Run: headless pygame with SDL's dummy video driver; simulated clock (each Clock.tick advances the game by its frame time, no real sleeping); random seed 0; keys injected as events and as key.get_pressed() state; no mouse input.
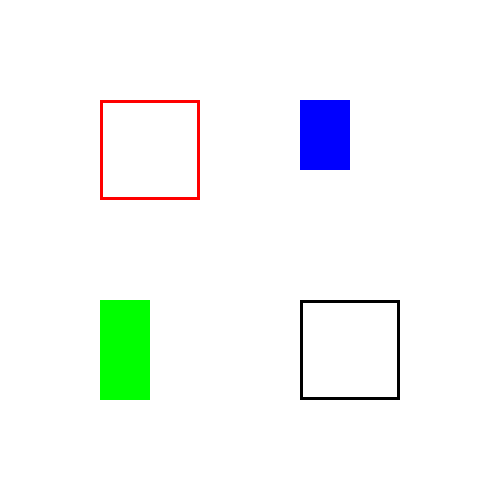
Frame 1 of 4 · flips 1–60 · no input
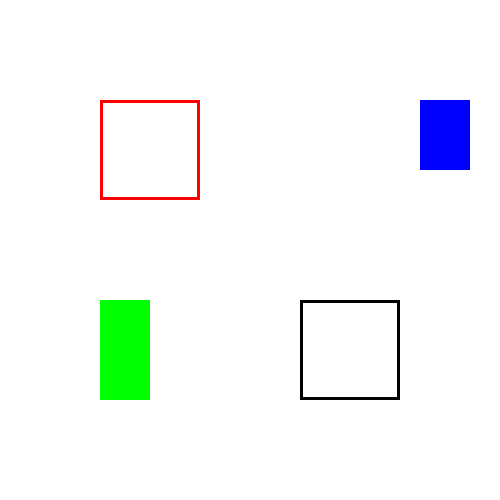
Frame 2 of 4 · flips 61–180 · tapped SPACE, RETURN · held RIGHT (→), D
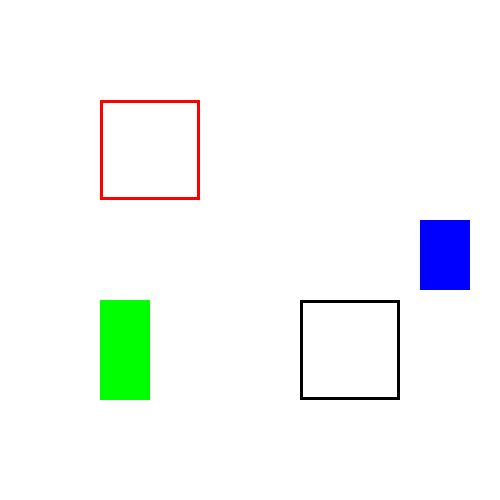
Frame 3 of 4 · flips 181–300 · held DOWN (↓), S
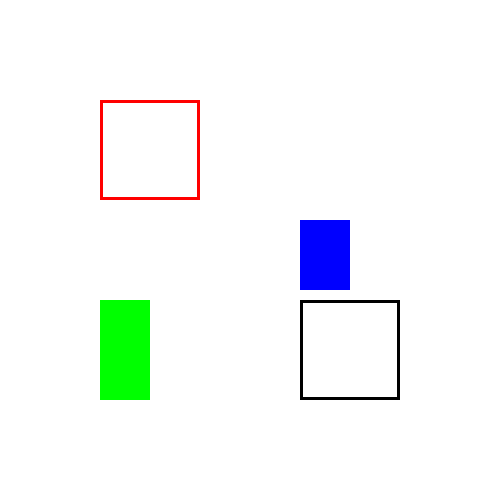
Frame 4 of 4 · flips 301–420 · held LEFT (←), A, UP (↑), W

The pygame program that drew these frames:

import pygame, sys
from pygame.locals import *

# 색상 상수
RED = (255, 0, 0)
GREEN = (0, 255, 0)
BLUE = (0, 0, 255)
WHITE = (255, 255, 255)
BLACK = (0, 0, 0)

width = 500
height = 500

pygame.init()
screen = pygame.display.set_mode((width, height))

# Rect 객체 생성
r1 = pygame.Rect(100,100,100,100)
r2 = pygame.Rect(100,300,50,100)
r3 = pygame.Rect(300,100,50,70)
r4 = pygame.Rect(300,300,100,100)
color = BLUE


while True:
	for event in pygame.event.get():
		if event.type == QUIT:
			pygame.quit()
			sys.exit()

	# 키보드 이벤트 처리
	keyInput = pygame.key.get_pressed()
	if keyInput[K_LEFT] and r3.left>=0:
		r3.left -=1
	elif keyInput[K_RIGHT] and r3.right <=width:
		r3.right +=1
	elif keyInput[K_UP] and r3.top >=0:
		r3.top -=1
	elif keyInput[K_DOWN] and r3.bottom <= height:
		r3.bottom +=1

	# 충돌감지
	if r3.colliderect(r1):
		color = RED
	elif r3.colliderect(r2):
		color = GREEN
	elif r3.colliderect(r4):
		color = BLACK

	screen.fill(WHITE)
	# 생성한 Rect 객체 그리기
	pygame.draw.rect(screen,RED,r1,3)
	pygame.draw.rect(screen, GREEN, r2)
	pygame.draw.rect(screen, color, r3)
	pygame.draw.rect(screen, BLACK, r4, 3)


	pygame.display.update()
